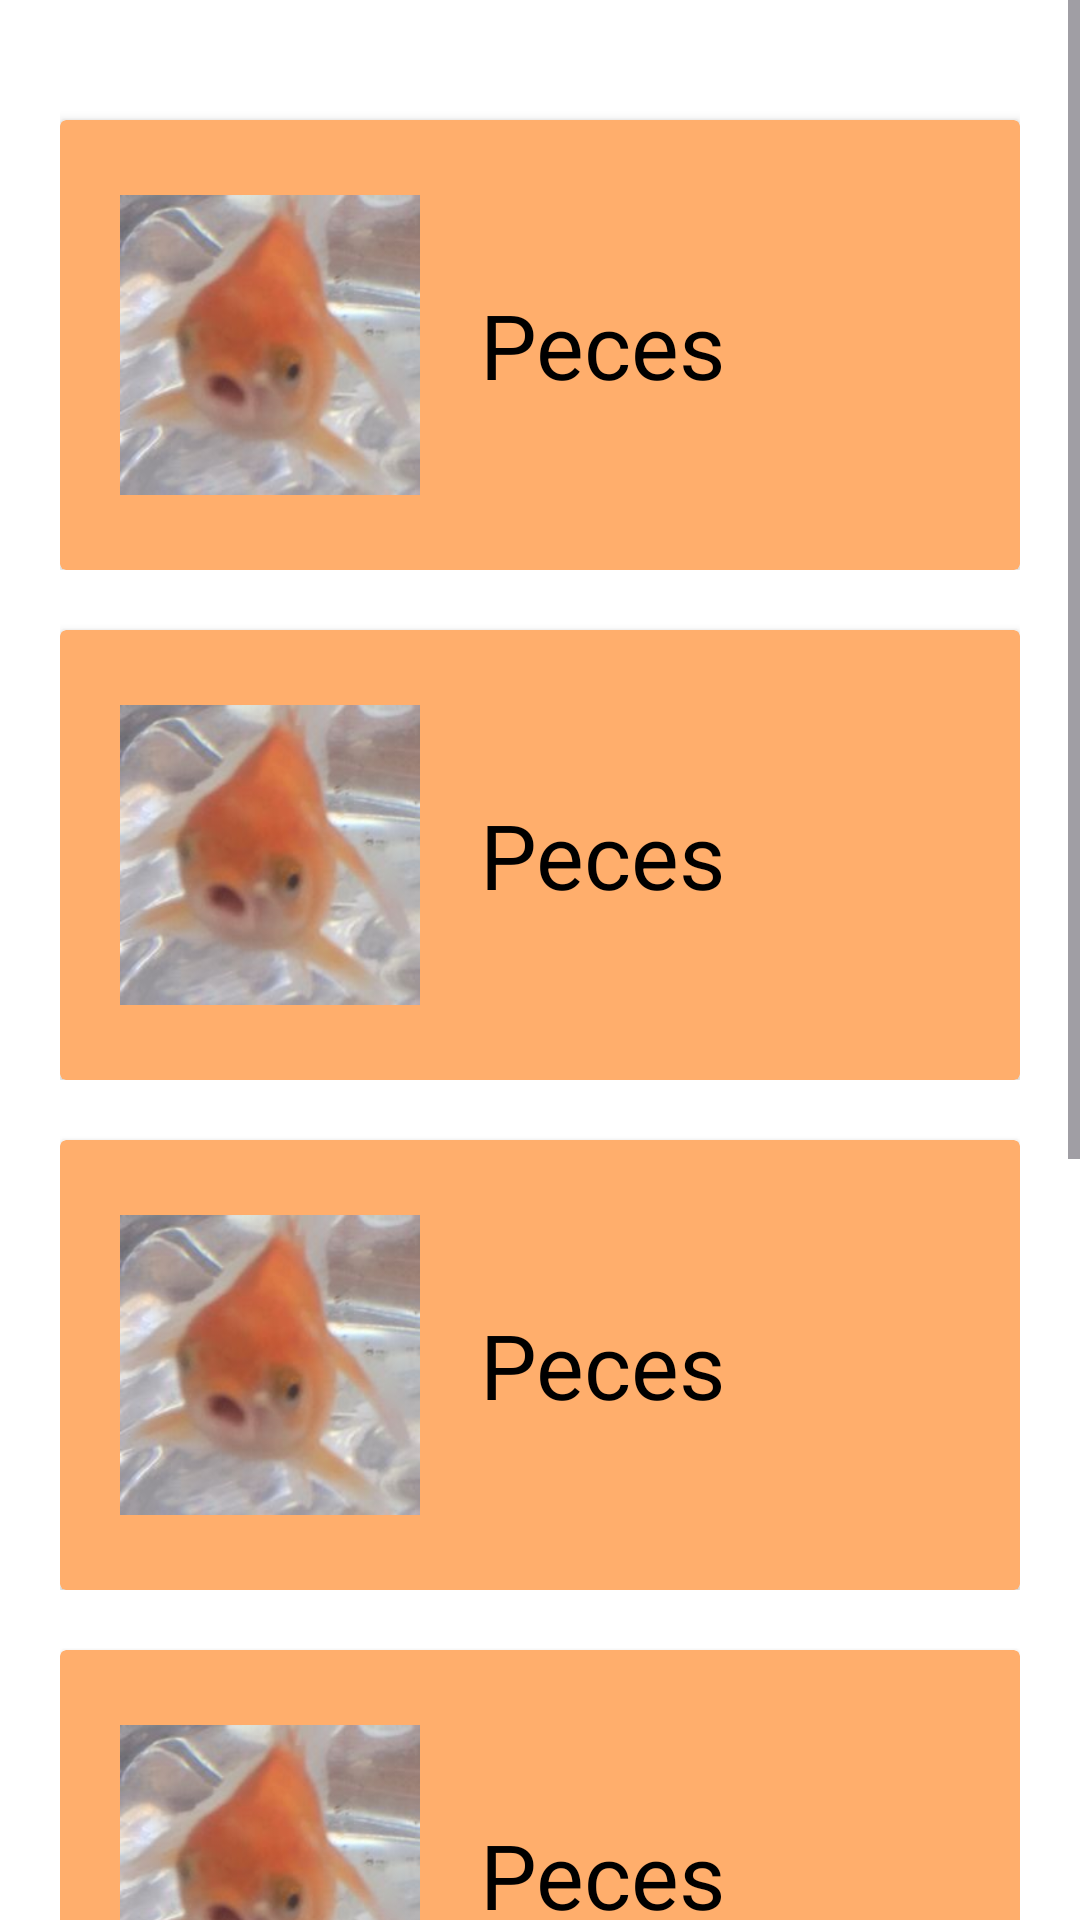

Produce the Android XML layout that renders to this screen, including the resource entries it uses.
<!-- AndroidManifest.xml: application theme Theme.MrStalin01 -->
<!-- res/layout/fragment_peces.xml -->
<?xml version="1.0" encoding="utf-8"?>
<FrameLayout xmlns:android="http://schemas.android.com/apk/res/android"
    xmlns:tools="http://schemas.android.com/tools"
    android:layout_width="match_parent"
    android:layout_height="match_parent"
    android:background="@color/white"
    tools:context=".mainfr.peces">

    <ScrollView
        android:layout_width="match_parent"
        android:layout_height="match_parent">
        <LinearLayout
            android:layout_width="match_parent"
            android:layout_height="wrap_content"
            android:orientation="vertical"
            android:padding="20dp">
            <include layout="@layout/card_peces" android:id="@+id/tarjeta1"/>
            <include layout="@layout/card_peces" android:id="@+id/tarjeta2"/>
            <include layout="@layout/card_peces" android:id="@+id/tarjeta3"/>
            <include layout="@layout/card_peces" android:id="@+id/tarjeta4"/>
            <include layout="@layout/card_peces" android:id="@+id/tarjeta5"/>
            <include layout="@layout/card_peces" android:id="@+id/tarjeta6"/>
        </LinearLayout>
    </ScrollView>

</FrameLayout>
<!-- res/layout/card_peces.xml (included above) -->
<?xml version="1.0" encoding="utf-8"?>
<androidx.constraintlayout.widget.ConstraintLayout xmlns:android="http://schemas.android.com/apk/res/android"
    xmlns:app="http://schemas.android.com/apk/res-auto"
    xmlns:tools="http://schemas.android.com/tools"
    android:id="@+id/main"
    android:layout_width="match_parent"
    android:layout_height="wrap_content"
    tools:context=".mainfr.peces">


    <androidx.cardview.widget.CardView
        android:id="@+id/autenticaTarjeta"
        android:layout_width="match_parent"
        android:layout_height="150dp"
        android:layout_marginTop="20dp"
        android:backgroundTint="@color/orange"
        app:layout_constraintBottom_toBottomOf="parent"
        app:layout_constraintEnd_toEndOf="parent"
        app:layout_constraintStart_toStartOf="parent"
        app:layout_constraintTop_toTopOf="parent">

        <LinearLayout
            android:layout_width="match_parent"
            android:layout_height="match_parent"
            android:orientation="horizontal"
            >

            <ImageView
                android:id="@+id/image"
                android:layout_gravity="center"
                android:layout_margin="20dp"
                android:layout_width="100dp"
                android:layout_height="match_parent"
                android:layout_marginLeft="15dp"
                android:src="@drawable/pez"
                />

            <TextView
                android:id="@+id/text"
                android:layout_gravity="center"
                android:layout_width="match_parent"
                android:layout_height="wrap_content"
                android:layout_marginRight="20dp"
                android:text="Peces"
                android:textColor="@color/black"
                android:textSize="30dp"
                />
        </LinearLayout>
    </androidx.cardview.widget.CardView>
</androidx.constraintlayout.widget.ConstraintLayout>
<!-- resources referenced by this layout -->
<resources>
  <color name="black">#000000</color>
  <color name="orange">#ffae6c</color>
  <color name="white">#ffffff</color>
  <!-- drawable pez: png bitmap (drawable, 7194 bytes) -->
  <style name="Theme.MrStalin01" parent="Base.Theme.MrStalin01" />
  <style name="Base.Theme.MrStalin01" parent="Theme.Material3.DayNight.NoActionBar">
          
          
      </style>
</resources>
